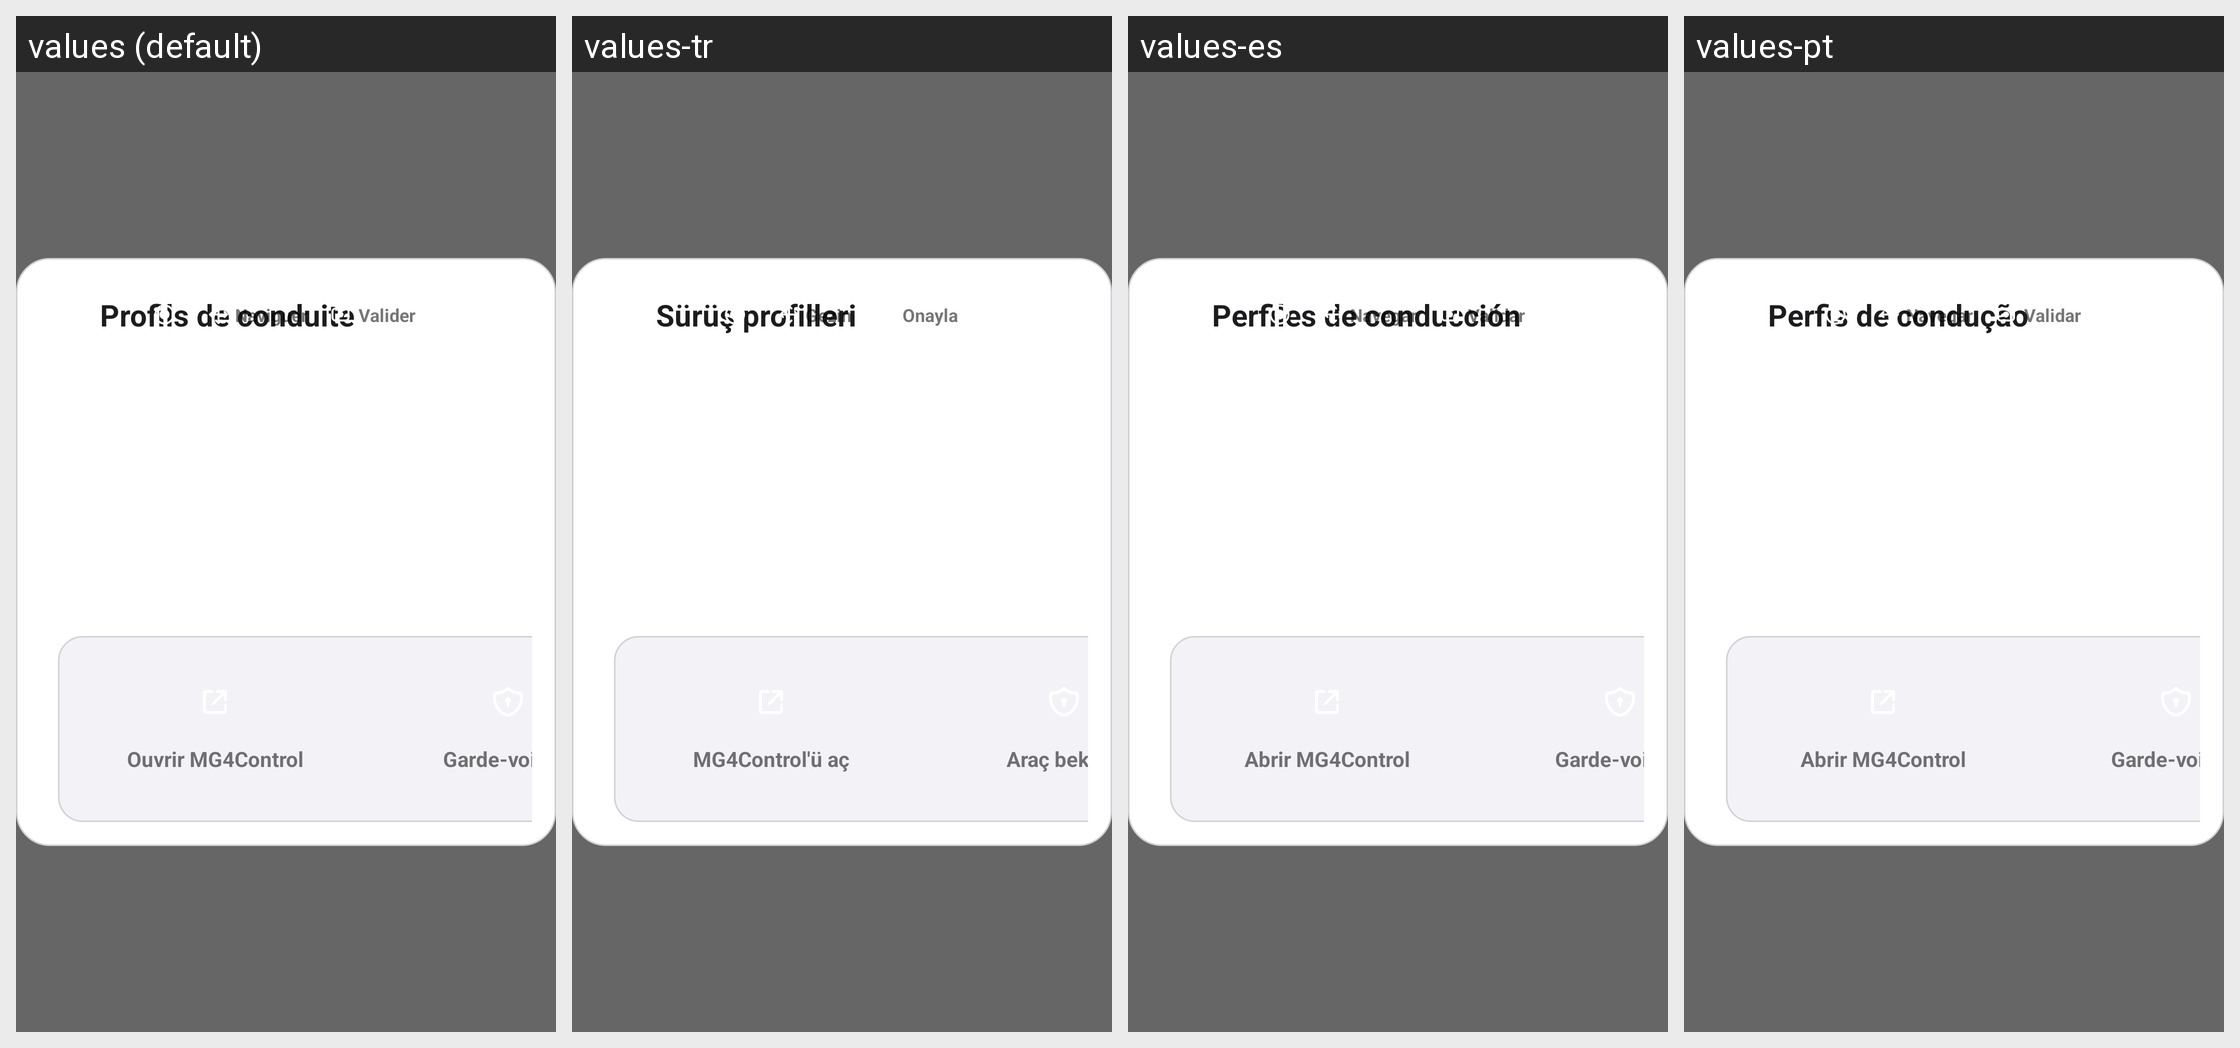

Locale-by-locale string values for the Android screen shown in this grid:
Android screen res/layout/overlay_profile_picker.xml rendered under 4 locales, left to right: values (default), values-tr, values-es, values-pt. Device: Nexus 5 (rendered at 1080×1920; each locale shown at half size, 540×960, under a caption strip naming it); theme Theme.MG4Control.
Other locales in the repository, not shown: values-cs, values-de, values-en, values-fr, values-it, values-nb, values-pl.
Strings drawn on this screen, with the default value and each locale's value (text and hints the layout hard-codes, and strings that could not be matched under every locale, appear in the picture but are not listed):

overlay_profile_title
  values: Profils de conduite
  values-tr: Sürüş profilleri
  values-es: Perfiles de conducción
  values-pt: Perfis de condução

overlay_joy_navigate
  values: Naviguer
  values-tr: Gezin
  values-es: Navegar
  values-pt: Navegar

overlay_joy_validate
  values: Valider
  values-tr: Onayla
  values-es: Validar
  values-pt: Validar

overlay_open_app
  values: Ouvrir MG4Control
  values-tr: MG4Control'ü aç
  values-es: Abrir MG4Control
  values-pt: Abrir MG4Control

shortcuts_action_preclim
  values: Garde-voiture
  values-tr: Araç bekçisi
  values-es: Garde-voiture  [not translated; the default value is used]
  values-pt: Garde-voiture  [not translated; the default value is used]
